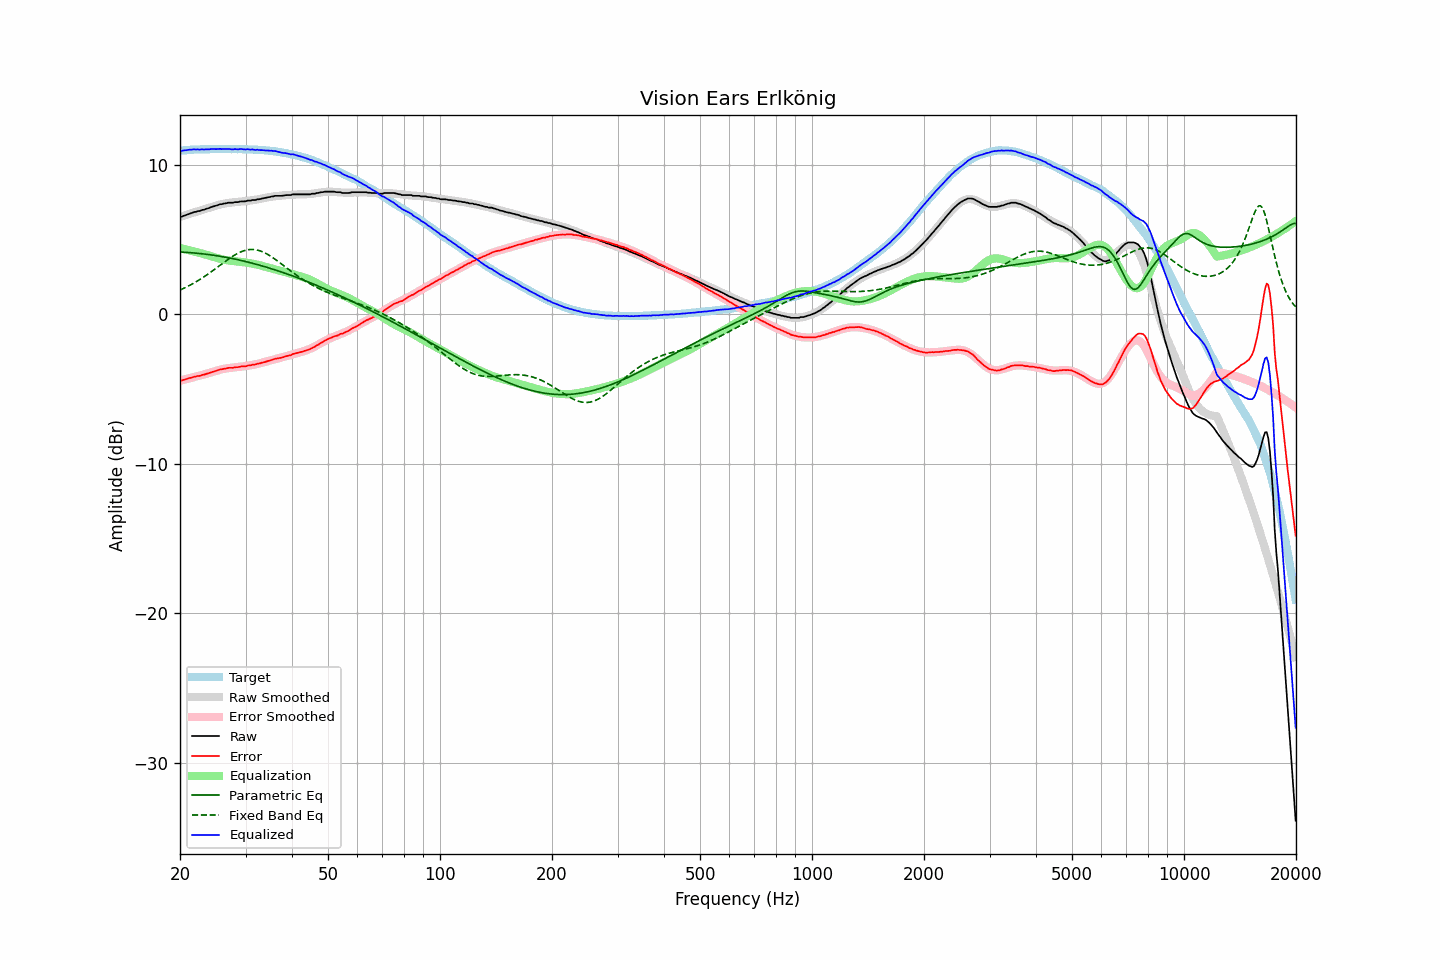

The table this chart was drawn from, first rows:
frequency, raw, error, smoothed, error_smoothed, equalization, parametric_eq, fixed_band_eq, equalized_raw, equalized_smoothed, target
20.00, 6.52, -4.42, 6.51, -4.43, 4.43, 4.16, 1.62, 10.96, 10.95, 10.95
20.20, 6.52, -4.43, 6.55, -4.41, 4.41, 4.16, 1.67, 10.93, 10.95, 10.95
20.40, 6.57, -4.39, 6.58, -4.38, 4.38, 4.15, 1.72, 10.95, 10.96, 10.96
20.61, 6.61, -4.36, 6.62, -4.36, 4.36, 4.15, 1.77, 10.97, 10.97, 10.97
20.81, 6.64, -4.33, 6.65, -4.33, 4.33, 4.14, 1.82, 10.97, 10.98, 10.97
21.02, 6.69, -4.29, 6.68, -4.30, 4.30, 4.13, 1.88, 10.99, 10.99, 10.98
21.23, 6.73, -4.26, 6.72, -4.28, 4.28, 4.12, 1.93, 11.01, 10.99, 10.99
21.44, 6.76, -4.25, 6.75, -4.25, 4.25, 4.12, 1.99, 11.01, 11.00, 11.01
21.66, 6.80, -4.21, 6.79, -4.22, 4.22, 4.11, 2.05, 11.02, 11.01, 11.01
21.87, 6.84, -4.18, 6.82, -4.19, 4.19, 4.10, 2.11, 11.03, 11.01, 11.02
22.09, 6.85, -4.16, 6.85, -4.16, 4.16, 4.09, 2.17, 11.02, 11.02, 11.02
22.31, 6.90, -4.12, 6.89, -4.14, 4.14, 4.08, 2.24, 11.04, 11.02, 11.03
22.54, 6.90, -4.12, 6.92, -4.11, 4.11, 4.07, 2.30, 11.01, 11.03, 11.02
22.76, 6.94, -4.09, 6.95, -4.08, 4.08, 4.06, 2.37, 11.02, 11.03, 11.03
22.99, 6.98, -4.05, 6.98, -4.05, 4.05, 4.04, 2.44, 11.03, 11.03, 11.03
23.22, 6.99, -4.04, 7.02, -4.02, 4.02, 4.03, 2.51, 11.01, 11.04, 11.03
23.45, 7.04, -4.00, 7.05, -3.99, 3.99, 4.02, 2.58, 11.04, 11.04, 11.04
23.69, 7.07, -3.97, 7.08, -3.96, 3.96, 4.01, 2.66, 11.03, 11.04, 11.04
23.92, 7.10, -3.93, 7.12, -3.93, 3.93, 3.99, 2.73, 11.03, 11.04, 11.04
24.16, 7.15, -3.89, 7.15, -3.90, 3.90, 3.98, 2.81, 11.05, 11.04, 11.05
24.40, 7.19, -3.86, 7.18, -3.86, 3.86, 3.96, 2.89, 11.06, 11.05, 11.05
24.65, 7.22, -3.83, 7.22, -3.83, 3.83, 3.95, 2.96, 11.05, 11.05, 11.05
24.89, 7.25, -3.80, 7.25, -3.79, 3.79, 3.93, 3.04, 11.05, 11.05, 11.05
25.14, 7.28, -3.77, 7.29, -3.76, 3.76, 3.91, 3.12, 11.05, 11.05, 11.05
25.39, 7.32, -3.72, 7.31, -3.73, 3.73, 3.90, 3.20, 11.06, 11.05, 11.05
25.65, 7.36, -3.68, 7.34, -3.71, 3.71, 3.88, 3.29, 11.07, 11.05, 11.05
25.91, 7.36, -3.68, 7.37, -3.68, 3.68, 3.86, 3.37, 11.04, 11.05, 11.04
26.16, 7.40, -3.65, 7.39, -3.66, 3.66, 3.84, 3.45, 11.06, 11.05, 11.05
26.43, 7.41, -3.64, 7.41, -3.64, 3.64, 3.82, 3.53, 11.05, 11.05, 11.05
26.69, 7.43, -3.61, 7.43, -3.62, 3.62, 3.80, 3.60, 11.05, 11.05, 11.05
26.96, 7.46, -3.58, 7.45, -3.60, 3.60, 3.78, 3.68, 11.06, 11.05, 11.04
27.23, 7.46, -3.58, 7.46, -3.59, 3.59, 3.76, 3.75, 11.05, 11.05, 11.04
27.50, 7.46, -3.58, 7.47, -3.57, 3.57, 3.74, 3.83, 11.04, 11.05, 11.04
27.77, 7.46, -3.58, 7.49, -3.56, 3.56, 3.72, 3.90, 11.02, 11.05, 11.05
28.05, 7.50, -3.54, 7.50, -3.55, 3.55, 3.69, 3.96, 11.05, 11.05, 11.04
28.33, 7.50, -3.54, 7.51, -3.54, 3.54, 3.67, 4.02, 11.04, 11.04, 11.04
28.62, 7.50, -3.54, 7.52, -3.53, 3.53, 3.65, 4.08, 11.03, 11.04, 11.04
28.90, 7.53, -3.51, 7.53, -3.51, 3.51, 3.62, 4.13, 11.05, 11.04, 11.05
29.19, 7.55, -3.49, 7.54, -3.50, 3.50, 3.60, 4.18, 11.06, 11.04, 11.04
29.48, 7.55, -3.49, 7.55, -3.49, 3.49, 3.57, 4.22, 11.04, 11.04, 11.04
29.78, 7.55, -3.48, 7.56, -3.48, 3.48, 3.55, 4.26, 11.03, 11.04, 11.04
30.08, 7.56, -3.48, 7.57, -3.46, 3.46, 3.52, 4.29, 11.02, 11.03, 11.04
30.38, 7.60, -3.43, 7.59, -3.44, 3.44, 3.50, 4.31, 11.05, 11.03, 11.03
30.68, 7.60, -3.42, 7.60, -3.43, 3.43, 3.47, 4.33, 11.03, 11.03, 11.03
30.99, 7.60, -3.42, 7.61, -3.41, 3.41, 3.44, 4.34, 11.01, 11.02, 11.02
31.30, 7.64, -3.38, 7.63, -3.39, 3.39, 3.41, 4.34, 11.03, 11.02, 11.02
31.61, 7.64, -3.37, 7.65, -3.37, 3.37, 3.39, 4.33, 11.01, 11.01, 11.01
31.93, 7.64, -3.36, 7.66, -3.34, 3.34, 3.36, 4.32, 10.99, 11.01, 11.00
32.24, 7.69, -3.31, 7.68, -3.32, 3.32, 3.33, 4.30, 11.01, 11.00, 11.00
32.57, 7.69, -3.30, 7.70, -3.30, 3.30, 3.30, 4.27, 10.99, 10.99, 10.99
32.89, 7.71, -3.27, 7.72, -3.27, 3.27, 3.27, 4.23, 10.98, 10.99, 10.99
33.22, 7.74, -3.24, 7.74, -3.24, 3.24, 3.24, 4.19, 10.98, 10.98, 10.98
33.55, 7.76, -3.21, 7.77, -3.21, 3.21, 3.21, 4.15, 10.97, 10.97, 10.97
33.89, 7.78, -3.19, 7.79, -3.18, 3.18, 3.17, 4.10, 10.96, 10.97, 10.97
34.23, 7.80, -3.15, 7.81, -3.15, 3.15, 3.14, 4.04, 10.95, 10.96, 10.95
34.57, 7.83, -3.12, 7.83, -3.12, 3.12, 3.11, 3.98, 10.95, 10.95, 10.95
34.92, 7.84, -3.09, 7.84, -3.09, 3.09, 3.08, 3.91, 10.93, 10.94, 10.93
35.27, 7.88, -3.05, 7.86, -3.06, 3.06, 3.04, 3.84, 10.94, 10.92, 10.93
35.62, 7.88, -3.03, 7.88, -3.03, 3.03, 3.01, 3.77, 10.91, 10.91, 10.91
35.97, 7.92, -2.98, 7.89, -3.00, 3.00, 2.97, 3.69, 10.93, 10.90, 10.90
... 635 more rows
